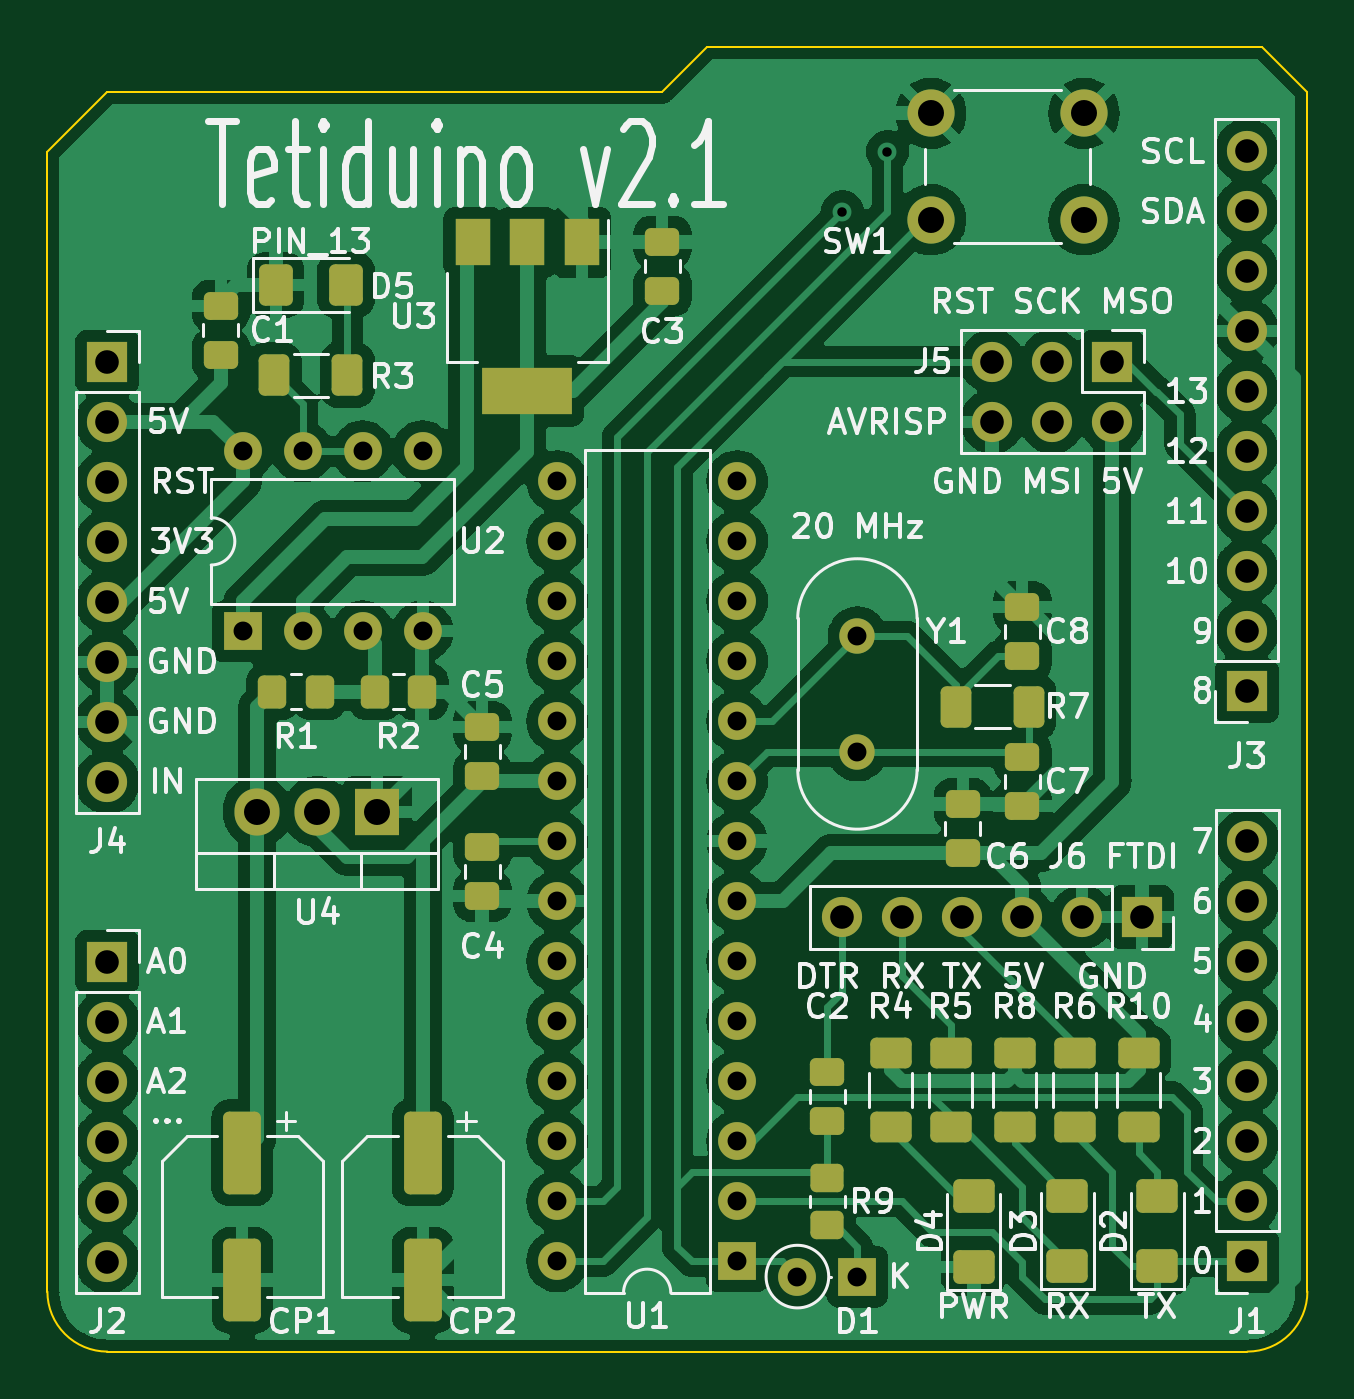
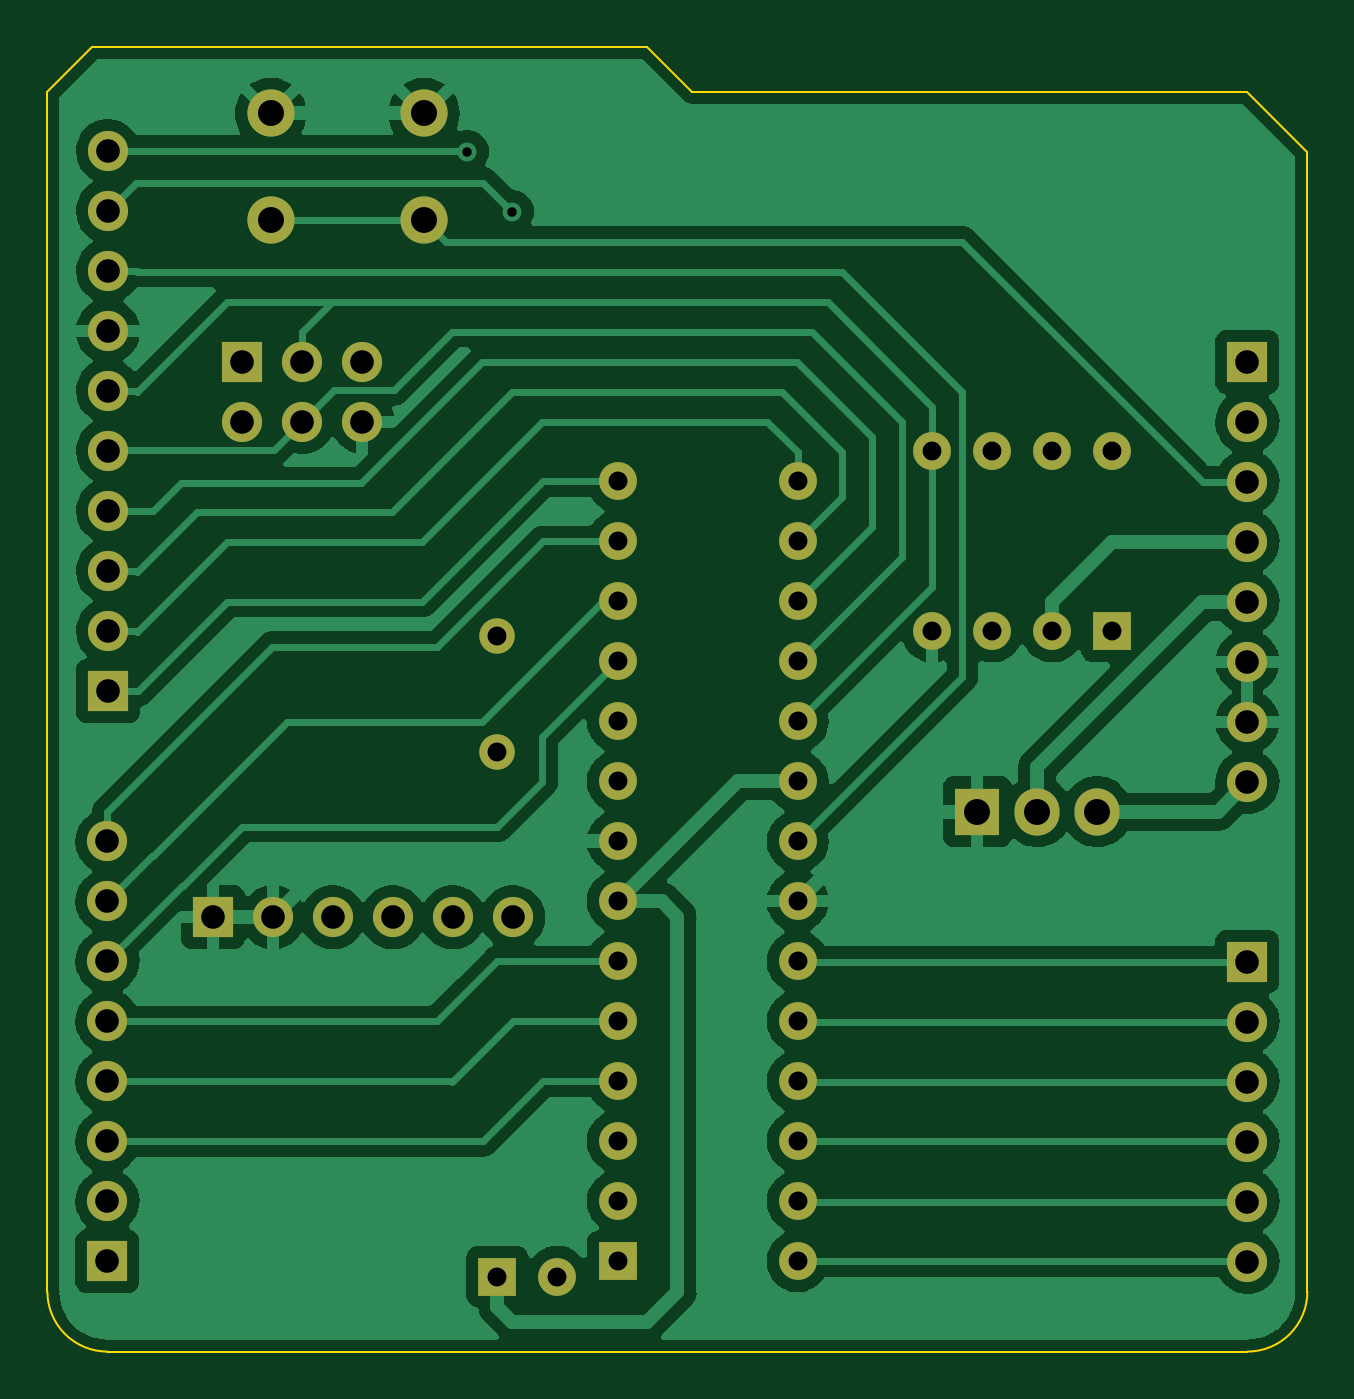
Circuit board: 11 layer files. Board 53.3 x 55.2 mm.
- bottom_copper: Tetiduino-B_Cu.gbl (122309 bytes)
- bottom_mask: Tetiduino-B_Mask.gbs (3178 bytes)
- paste: Tetiduino-B_Paste.gbp (504 bytes)
- bottom_silk: Tetiduino-B_Silkscreen.gbo (3181 bytes)
- outline: Tetiduino-Edge_Cuts.gm1 (1098 bytes)
- top_copper: Tetiduino-F_Cu.gtl (243340 bytes)
- top_mask: Tetiduino-F_Mask.gts (6389 bytes)
- paste: Tetiduino-F_Paste.gtp (3715 bytes)
- top_silk: Tetiduino-F_Silkscreen.gto (69452 bytes)
- drill: Tetiduino-NPTH.drl (295 bytes)
- drill: Tetiduino-PTH.drl (2079 bytes)

=== bottom_copper: Tetiduino-B_Cu.gbl (122309 bytes, source omitted) ===
=== bottom_mask: Tetiduino-B_Mask.gbs ===
G04 #@! TF.GenerationSoftware,KiCad,Pcbnew,6.0.11-3.fc36*
G04 #@! TF.CreationDate,2023-05-11T19:02:22+09:00*
G04 #@! TF.ProjectId,Tetiduino,54657469-6475-4696-9e6f-2e6b69636164,rev?*
G04 #@! TF.SameCoordinates,Original*
G04 #@! TF.FileFunction,Soldermask,Bot*
G04 #@! TF.FilePolarity,Negative*
%FSLAX46Y46*%
G04 Gerber Fmt 4.6, Leading zero omitted, Abs format (unit mm)*
G04 Created by KiCad (PCBNEW 6.0.11-3.fc36) date 2023-05-11 19:02:22*
%MOMM*%
%LPD*%
G01*
G04 APERTURE LIST*
%ADD10R,1.700000X1.700000*%
%ADD11O,1.700000X1.700000*%
%ADD12R,1.600000X1.600000*%
%ADD13O,1.600000X1.600000*%
%ADD14C,2.000000*%
%ADD15R,1.905000X2.000000*%
%ADD16O,1.905000X2.000000*%
%ADD17C,1.500000*%
G04 APERTURE END LIST*
D10*
X124460000Y-98440000D03*
D11*
X124460000Y-100980000D03*
X124460000Y-103520000D03*
X124460000Y-106060000D03*
X124460000Y-108600000D03*
X124460000Y-111140000D03*
X124460000Y-113680000D03*
X124460000Y-116220000D03*
D12*
X156210000Y-137160000D03*
D13*
X153670000Y-137160000D03*
D10*
X168250000Y-121945000D03*
D11*
X165710000Y-121945000D03*
X163170000Y-121945000D03*
X160630000Y-121945000D03*
X158090000Y-121945000D03*
X155550000Y-121945000D03*
D14*
X165810000Y-92420000D03*
X159310000Y-92420000D03*
X159310000Y-87920000D03*
X165810000Y-87920000D03*
D12*
X130185000Y-109845000D03*
D13*
X132725000Y-109845000D03*
X135265000Y-109845000D03*
X137805000Y-109845000D03*
X137805000Y-102225000D03*
X135265000Y-102225000D03*
X132725000Y-102225000D03*
X130185000Y-102225000D03*
D12*
X151120000Y-136515000D03*
D13*
X151120000Y-133975000D03*
X151120000Y-131435000D03*
X151120000Y-128895000D03*
X151120000Y-126355000D03*
X151120000Y-123815000D03*
X151120000Y-121275000D03*
X151120000Y-118735000D03*
X151120000Y-116195000D03*
X151120000Y-113655000D03*
X151120000Y-111115000D03*
X151120000Y-108575000D03*
X151120000Y-106035000D03*
X151120000Y-103495000D03*
X143500000Y-103495000D03*
X143500000Y-106035000D03*
X143500000Y-108575000D03*
X143500000Y-111115000D03*
X143500000Y-113655000D03*
X143500000Y-116195000D03*
X143500000Y-118735000D03*
X143500000Y-121275000D03*
X143500000Y-123815000D03*
X143500000Y-126355000D03*
X143500000Y-128895000D03*
X143500000Y-131435000D03*
X143500000Y-133975000D03*
X143500000Y-136515000D03*
D10*
X172720000Y-136510000D03*
D11*
X172720000Y-133970000D03*
X172720000Y-131430000D03*
X172720000Y-128890000D03*
X172720000Y-126350000D03*
X172720000Y-123810000D03*
X172720000Y-121270000D03*
X172720000Y-118730000D03*
D10*
X167005000Y-98425000D03*
D11*
X167005000Y-100965000D03*
X164465000Y-98425000D03*
X164465000Y-100965000D03*
X161925000Y-98425000D03*
X161925000Y-100965000D03*
D15*
X135890000Y-117475000D03*
D16*
X133350000Y-117475000D03*
X130810000Y-117475000D03*
D10*
X124460000Y-123825000D03*
D11*
X124460000Y-126365000D03*
X124460000Y-128905000D03*
X124460000Y-131445000D03*
X124460000Y-133985000D03*
X124460000Y-136525000D03*
D17*
X156210000Y-114935000D03*
X156210000Y-110055000D03*
D10*
X172695000Y-112365000D03*
D11*
X172695000Y-109825000D03*
X172695000Y-107285000D03*
X172695000Y-104745000D03*
X172695000Y-102205000D03*
X172695000Y-99665000D03*
X172695000Y-97125000D03*
X172695000Y-94585000D03*
X172695000Y-92045000D03*
X172695000Y-89505000D03*
M02*

=== paste: Tetiduino-B_Paste.gbp ===
G04 #@! TF.GenerationSoftware,KiCad,Pcbnew,6.0.11-3.fc36*
G04 #@! TF.CreationDate,2023-05-11T19:02:21+09:00*
G04 #@! TF.ProjectId,Tetiduino,54657469-6475-4696-9e6f-2e6b69636164,rev?*
G04 #@! TF.SameCoordinates,Original*
G04 #@! TF.FileFunction,Paste,Bot*
G04 #@! TF.FilePolarity,Positive*
%FSLAX46Y46*%
G04 Gerber Fmt 4.6, Leading zero omitted, Abs format (unit mm)*
G04 Created by KiCad (PCBNEW 6.0.11-3.fc36) date 2023-05-11 19:02:21*
%MOMM*%
%LPD*%
G01*
G04 APERTURE LIST*
G04 APERTURE END LIST*
M02*

=== bottom_silk: Tetiduino-B_Silkscreen.gbo ===
G04 #@! TF.GenerationSoftware,KiCad,Pcbnew,6.0.11-3.fc36*
G04 #@! TF.CreationDate,2023-05-11T19:02:21+09:00*
G04 #@! TF.ProjectId,Tetiduino,54657469-6475-4696-9e6f-2e6b69636164,rev?*
G04 #@! TF.SameCoordinates,Original*
G04 #@! TF.FileFunction,Legend,Bot*
G04 #@! TF.FilePolarity,Positive*
%FSLAX46Y46*%
G04 Gerber Fmt 4.6, Leading zero omitted, Abs format (unit mm)*
G04 Created by KiCad (PCBNEW 6.0.11-3.fc36) date 2023-05-11 19:02:21*
%MOMM*%
%LPD*%
G01*
G04 APERTURE LIST*
%ADD10R,1.700000X1.700000*%
%ADD11O,1.700000X1.700000*%
%ADD12R,1.600000X1.600000*%
%ADD13O,1.600000X1.600000*%
%ADD14C,2.000000*%
%ADD15R,1.905000X2.000000*%
%ADD16O,1.905000X2.000000*%
%ADD17C,1.500000*%
G04 APERTURE END LIST*
%LPC*%
D10*
X124460000Y-98440000D03*
D11*
X124460000Y-100980000D03*
X124460000Y-103520000D03*
X124460000Y-106060000D03*
X124460000Y-108600000D03*
X124460000Y-111140000D03*
X124460000Y-113680000D03*
X124460000Y-116220000D03*
D12*
X156210000Y-137160000D03*
D13*
X153670000Y-137160000D03*
D10*
X168250000Y-121945000D03*
D11*
X165710000Y-121945000D03*
X163170000Y-121945000D03*
X160630000Y-121945000D03*
X158090000Y-121945000D03*
X155550000Y-121945000D03*
D14*
X165810000Y-92420000D03*
X159310000Y-92420000D03*
X159310000Y-87920000D03*
X165810000Y-87920000D03*
D12*
X130185000Y-109845000D03*
D13*
X132725000Y-109845000D03*
X135265000Y-109845000D03*
X137805000Y-109845000D03*
X137805000Y-102225000D03*
X135265000Y-102225000D03*
X132725000Y-102225000D03*
X130185000Y-102225000D03*
D12*
X151120000Y-136515000D03*
D13*
X151120000Y-133975000D03*
X151120000Y-131435000D03*
X151120000Y-128895000D03*
X151120000Y-126355000D03*
X151120000Y-123815000D03*
X151120000Y-121275000D03*
X151120000Y-118735000D03*
X151120000Y-116195000D03*
X151120000Y-113655000D03*
X151120000Y-111115000D03*
X151120000Y-108575000D03*
X151120000Y-106035000D03*
X151120000Y-103495000D03*
X143500000Y-103495000D03*
X143500000Y-106035000D03*
X143500000Y-108575000D03*
X143500000Y-111115000D03*
X143500000Y-113655000D03*
X143500000Y-116195000D03*
X143500000Y-118735000D03*
X143500000Y-121275000D03*
X143500000Y-123815000D03*
X143500000Y-126355000D03*
X143500000Y-128895000D03*
X143500000Y-131435000D03*
X143500000Y-133975000D03*
X143500000Y-136515000D03*
D10*
X172720000Y-136510000D03*
D11*
X172720000Y-133970000D03*
X172720000Y-131430000D03*
X172720000Y-128890000D03*
X172720000Y-126350000D03*
X172720000Y-123810000D03*
X172720000Y-121270000D03*
X172720000Y-118730000D03*
D10*
X167005000Y-98425000D03*
D11*
X167005000Y-100965000D03*
X164465000Y-98425000D03*
X164465000Y-100965000D03*
X161925000Y-98425000D03*
X161925000Y-100965000D03*
D15*
X135890000Y-117475000D03*
D16*
X133350000Y-117475000D03*
X130810000Y-117475000D03*
D10*
X124460000Y-123825000D03*
D11*
X124460000Y-126365000D03*
X124460000Y-128905000D03*
X124460000Y-131445000D03*
X124460000Y-133985000D03*
X124460000Y-136525000D03*
D17*
X156210000Y-114935000D03*
X156210000Y-110055000D03*
D10*
X172695000Y-112365000D03*
D11*
X172695000Y-109825000D03*
X172695000Y-107285000D03*
X172695000Y-104745000D03*
X172695000Y-102205000D03*
X172695000Y-99665000D03*
X172695000Y-97125000D03*
X172695000Y-94585000D03*
X172695000Y-92045000D03*
X172695000Y-89505000D03*
M02*

=== outline: Tetiduino-Edge_Cuts.gm1 ===
G04 #@! TF.GenerationSoftware,KiCad,Pcbnew,6.0.11-3.fc36*
G04 #@! TF.CreationDate,2023-05-11T19:02:22+09:00*
G04 #@! TF.ProjectId,Tetiduino,54657469-6475-4696-9e6f-2e6b69636164,rev?*
G04 #@! TF.SameCoordinates,Original*
G04 #@! TF.FileFunction,Profile,NP*
%FSLAX46Y46*%
G04 Gerber Fmt 4.6, Leading zero omitted, Abs format (unit mm)*
G04 Created by KiCad (PCBNEW 6.0.11-3.fc36) date 2023-05-11 19:02:22*
%MOMM*%
%LPD*%
G01*
G04 APERTURE LIST*
G04 #@! TA.AperFunction,Profile*
%ADD10C,0.100000*%
G04 #@! TD*
G04 APERTURE END LIST*
D10*
X121920000Y-137795000D02*
X121920000Y-89535000D01*
X121920000Y-137795000D02*
G75*
G03*
X124460000Y-140335000I2540000J0D01*
G01*
X175260000Y-137795000D02*
X175260000Y-86995000D01*
X124460000Y-86995000D02*
X147955000Y-86995000D01*
X121920000Y-89535000D02*
X124460000Y-86995000D01*
X175260000Y-86995000D02*
X173355000Y-85090000D01*
X172720000Y-140335000D02*
G75*
G03*
X175260000Y-137795000I0J2540000D01*
G01*
X173355000Y-85090000D02*
X149860000Y-85090000D01*
X124460000Y-140335000D02*
X172720000Y-140335000D01*
X147955000Y-86995000D02*
X149860000Y-85090000D01*
M02*

=== top_copper: Tetiduino-F_Cu.gtl (243340 bytes, source omitted) ===
=== top_mask: Tetiduino-F_Mask.gts ===
G04 #@! TF.GenerationSoftware,KiCad,Pcbnew,6.0.11-3.fc36*
G04 #@! TF.CreationDate,2023-05-11T19:02:21+09:00*
G04 #@! TF.ProjectId,Tetiduino,54657469-6475-4696-9e6f-2e6b69636164,rev?*
G04 #@! TF.SameCoordinates,Original*
G04 #@! TF.FileFunction,Soldermask,Top*
G04 #@! TF.FilePolarity,Negative*
%FSLAX46Y46*%
G04 Gerber Fmt 4.6, Leading zero omitted, Abs format (unit mm)*
G04 Created by KiCad (PCBNEW 6.0.11-3.fc36) date 2023-05-11 19:02:21*
%MOMM*%
%LPD*%
G01*
G04 APERTURE LIST*
G04 Aperture macros list*
%AMRoundRect*
0 Rectangle with rounded corners*
0 $1 Rounding radius*
0 $2 $3 $4 $5 $6 $7 $8 $9 X,Y pos of 4 corners*
0 Add a 4 corners polygon primitive as box body*
4,1,4,$2,$3,$4,$5,$6,$7,$8,$9,$2,$3,0*
0 Add four circle primitives for the rounded corners*
1,1,$1+$1,$2,$3*
1,1,$1+$1,$4,$5*
1,1,$1+$1,$6,$7*
1,1,$1+$1,$8,$9*
0 Add four rect primitives between the rounded corners*
20,1,$1+$1,$2,$3,$4,$5,0*
20,1,$1+$1,$4,$5,$6,$7,0*
20,1,$1+$1,$6,$7,$8,$9,0*
20,1,$1+$1,$8,$9,$2,$3,0*%
G04 Aperture macros list end*
%ADD10R,1.700000X1.700000*%
%ADD11O,1.700000X1.700000*%
%ADD12RoundRect,0.250000X-0.400000X-0.625000X0.400000X-0.625000X0.400000X0.625000X-0.400000X0.625000X0*%
%ADD13R,1.600000X1.600000*%
%ADD14O,1.600000X1.600000*%
%ADD15RoundRect,0.250000X-0.475000X0.337500X-0.475000X-0.337500X0.475000X-0.337500X0.475000X0.337500X0*%
%ADD16RoundRect,0.250000X-0.550000X1.500000X-0.550000X-1.500000X0.550000X-1.500000X0.550000X1.500000X0*%
%ADD17RoundRect,0.250000X0.475000X-0.337500X0.475000X0.337500X-0.475000X0.337500X-0.475000X-0.337500X0*%
%ADD18C,2.000000*%
%ADD19RoundRect,0.250001X-0.462499X-0.624999X0.462499X-0.624999X0.462499X0.624999X-0.462499X0.624999X0*%
%ADD20R,1.500000X2.000000*%
%ADD21R,3.800000X2.000000*%
%ADD22RoundRect,0.250001X0.624999X-0.462499X0.624999X0.462499X-0.624999X0.462499X-0.624999X-0.462499X0*%
%ADD23RoundRect,0.250000X-0.350000X-0.450000X0.350000X-0.450000X0.350000X0.450000X-0.350000X0.450000X0*%
%ADD24RoundRect,0.250000X-0.625000X0.400000X-0.625000X-0.400000X0.625000X-0.400000X0.625000X0.400000X0*%
%ADD25RoundRect,0.250000X0.450000X-0.350000X0.450000X0.350000X-0.450000X0.350000X-0.450000X-0.350000X0*%
%ADD26RoundRect,0.250000X0.400000X0.625000X-0.400000X0.625000X-0.400000X-0.625000X0.400000X-0.625000X0*%
%ADD27RoundRect,0.250000X0.625000X-0.400000X0.625000X0.400000X-0.625000X0.400000X-0.625000X-0.400000X0*%
%ADD28R,1.905000X2.000000*%
%ADD29O,1.905000X2.000000*%
%ADD30C,1.500000*%
G04 APERTURE END LIST*
D10*
X124460000Y-98440000D03*
D11*
X124460000Y-100980000D03*
X124460000Y-103520000D03*
X124460000Y-106060000D03*
X124460000Y-108600000D03*
X124460000Y-111140000D03*
X124460000Y-113680000D03*
X124460000Y-116220000D03*
D12*
X131520000Y-98997500D03*
X134620000Y-98997500D03*
D13*
X156210000Y-137160000D03*
D14*
X153670000Y-137160000D03*
D15*
X163195000Y-115167500D03*
X163195000Y-117242500D03*
X163195000Y-108817500D03*
X163195000Y-110892500D03*
D16*
X137805000Y-131920000D03*
X137805000Y-137320000D03*
D17*
X147955000Y-95420000D03*
X147955000Y-93345000D03*
X160665000Y-119230000D03*
X160665000Y-117155000D03*
D10*
X168250000Y-121945000D03*
D11*
X165710000Y-121945000D03*
X163170000Y-121945000D03*
X160630000Y-121945000D03*
X158090000Y-121945000D03*
X155550000Y-121945000D03*
D18*
X165810000Y-92420000D03*
X159310000Y-92420000D03*
X159310000Y-87920000D03*
X165810000Y-87920000D03*
D19*
X131582500Y-95187500D03*
X134557500Y-95187500D03*
D20*
X144540000Y-93370000D03*
D21*
X142240000Y-99670000D03*
D20*
X142240000Y-93370000D03*
X139940000Y-93370000D03*
D17*
X129260000Y-98130000D03*
X129260000Y-96055000D03*
D22*
X165100000Y-136727500D03*
X165100000Y-133752500D03*
D13*
X130185000Y-109845000D03*
D14*
X132725000Y-109845000D03*
X135265000Y-109845000D03*
X137805000Y-109845000D03*
X137805000Y-102225000D03*
X135265000Y-102225000D03*
X132725000Y-102225000D03*
X130185000Y-102225000D03*
D23*
X131444782Y-112405000D03*
X133444782Y-112405000D03*
D13*
X151120000Y-136515000D03*
D14*
X151120000Y-133975000D03*
X151120000Y-131435000D03*
X151120000Y-128895000D03*
X151120000Y-126355000D03*
X151120000Y-123815000D03*
X151120000Y-121275000D03*
X151120000Y-118735000D03*
X151120000Y-116195000D03*
X151120000Y-113655000D03*
X151120000Y-111115000D03*
X151120000Y-108575000D03*
X151120000Y-106035000D03*
X151120000Y-103495000D03*
X143500000Y-103495000D03*
X143500000Y-106035000D03*
X143500000Y-108575000D03*
X143500000Y-111115000D03*
X143500000Y-113655000D03*
X143500000Y-116195000D03*
X143500000Y-118735000D03*
X143500000Y-121275000D03*
X143500000Y-123815000D03*
X143500000Y-126355000D03*
X143500000Y-128895000D03*
X143500000Y-131435000D03*
X143500000Y-133975000D03*
X143500000Y-136515000D03*
D24*
X162865000Y-127710000D03*
X162865000Y-130810000D03*
X157620000Y-127710000D03*
X157620000Y-130810000D03*
X160160000Y-127710000D03*
X160160000Y-130810000D03*
D16*
X130175000Y-131920000D03*
X130175000Y-137320000D03*
D25*
X154940000Y-134985000D03*
X154940000Y-132985000D03*
D26*
X163475000Y-113030000D03*
X160375000Y-113030000D03*
D10*
X172720000Y-136510000D03*
D11*
X172720000Y-133970000D03*
X172720000Y-131430000D03*
X172720000Y-128890000D03*
X172720000Y-126350000D03*
X172720000Y-123810000D03*
X172720000Y-121270000D03*
X172720000Y-118730000D03*
D10*
X167005000Y-98425000D03*
D11*
X167005000Y-100965000D03*
X164465000Y-98425000D03*
X164465000Y-100965000D03*
X161925000Y-98425000D03*
X161925000Y-100965000D03*
D27*
X165405000Y-130810000D03*
X165405000Y-127710000D03*
D17*
X140335000Y-115972500D03*
X140335000Y-113897500D03*
D28*
X135890000Y-117475000D03*
D29*
X133350000Y-117475000D03*
X130810000Y-117475000D03*
D22*
X168910000Y-136727500D03*
X168910000Y-133752500D03*
D10*
X124460000Y-123825000D03*
D11*
X124460000Y-126365000D03*
X124460000Y-128905000D03*
X124460000Y-131445000D03*
X124460000Y-133985000D03*
X124460000Y-136525000D03*
D30*
X156210000Y-114935000D03*
X156210000Y-110055000D03*
D15*
X140335000Y-118977500D03*
X140335000Y-121052500D03*
D22*
X161125000Y-136742500D03*
X161125000Y-133767500D03*
D17*
X154940000Y-130577500D03*
X154940000Y-128502500D03*
D10*
X172695000Y-112365000D03*
D11*
X172695000Y-109825000D03*
X172695000Y-107285000D03*
X172695000Y-104745000D03*
X172695000Y-102205000D03*
X172695000Y-99665000D03*
X172695000Y-97125000D03*
X172695000Y-94585000D03*
X172695000Y-92045000D03*
X172695000Y-89505000D03*
D24*
X168110000Y-127710000D03*
X168110000Y-130810000D03*
D23*
X135795218Y-112405000D03*
X137795218Y-112405000D03*
M02*

=== paste: Tetiduino-F_Paste.gtp (3715 bytes, source withheld) ===
=== top_silk: Tetiduino-F_Silkscreen.gto (69452 bytes, source omitted) ===
=== drill: Tetiduino-NPTH.drl ===
M48
; DRILL file {KiCad 6.0.11-3.fc36} date Thu 11 May 2023 07:02:28 PM JST
; FORMAT={-:-/ absolute / metric / decimal}
; #@! TF.CreationDate,2023-05-11T19:02:28+09:00
; #@! TF.GenerationSoftware,Kicad,Pcbnew,6.0.11-3.fc36
; #@! TF.FileFunction,NonPlated,1,2,NPTH
FMAT,2
METRIC
%
G90
G05
T0
M30

=== drill: Tetiduino-PTH.drl ===
M48
; DRILL file {KiCad 6.0.11-3.fc36} date Thu 11 May 2023 07:02:28 PM JST
; FORMAT={-:-/ absolute / metric / decimal}
; #@! TF.CreationDate,2023-05-11T19:02:28+09:00
; #@! TF.GenerationSoftware,Kicad,Pcbnew,6.0.11-3.fc36
; #@! TF.FileFunction,Plated,1,2,PTH
FMAT,2
METRIC
; #@! TA.AperFunction,Plated,PTH,ViaDrill
T1C0.400
; #@! TA.AperFunction,Plated,PTH,ComponentDrill
T2C0.800
; #@! TA.AperFunction,Plated,PTH,ComponentDrill
T3C1.000
; #@! TA.AperFunction,Plated,PTH,ComponentDrill
T4C1.100
%
G90
G05
T1
X155.575Y-92.075
X157.48Y-89.535
T2
X130.185Y-102.225
X130.185Y-109.845
X132.725Y-102.225
X132.725Y-109.845
X135.265Y-102.225
X135.265Y-109.845
X137.805Y-102.225
X137.805Y-109.845
X143.5Y-103.495
X143.5Y-106.035
X143.5Y-108.575
X143.5Y-111.115
X143.5Y-113.655
X143.5Y-116.195
X143.5Y-118.735
X143.5Y-121.275
X143.5Y-123.815
X143.5Y-126.355
X143.5Y-128.895
X143.5Y-131.435
X143.5Y-133.975
X143.5Y-136.515
X151.12Y-103.495
X151.12Y-106.035
X151.12Y-108.575
X151.12Y-111.115
X151.12Y-113.655
X151.12Y-116.195
X151.12Y-118.735
X151.12Y-121.275
X151.12Y-123.815
X151.12Y-126.355
X151.12Y-128.895
X151.12Y-131.435
X151.12Y-133.975
X151.12Y-136.515
X153.67Y-137.16
X156.21Y-110.055
X156.21Y-114.935
X156.21Y-137.16
T3
X124.46Y-98.44
X124.46Y-100.98
X124.46Y-103.52
X124.46Y-106.06
X124.46Y-108.6
X124.46Y-111.14
X124.46Y-113.68
X124.46Y-116.22
X124.46Y-123.825
X124.46Y-126.365
X124.46Y-128.905
X124.46Y-131.445
X124.46Y-133.985
X124.46Y-136.525
X155.55Y-121.945
X158.09Y-121.945
X160.63Y-121.945
X161.925Y-98.425
X161.925Y-100.965
X163.17Y-121.945
X164.465Y-98.425
X164.465Y-100.965
X165.71Y-121.945
X167.005Y-98.425
X167.005Y-100.965
X168.25Y-121.945
X172.695Y-89.505
X172.695Y-92.045
X172.695Y-94.585
X172.695Y-97.125
X172.695Y-99.665
X172.695Y-102.205
X172.695Y-104.745
X172.695Y-107.285
X172.695Y-109.825
X172.695Y-112.365
X172.72Y-118.73
X172.72Y-121.27
X172.72Y-123.81
X172.72Y-126.35
X172.72Y-128.89
X172.72Y-131.43
X172.72Y-133.97
X172.72Y-136.51
T4
X130.81Y-117.475
X133.35Y-117.475
X135.89Y-117.475
X159.31Y-87.92
X159.31Y-92.42
X165.81Y-87.92
X165.81Y-92.42
T0
M30

